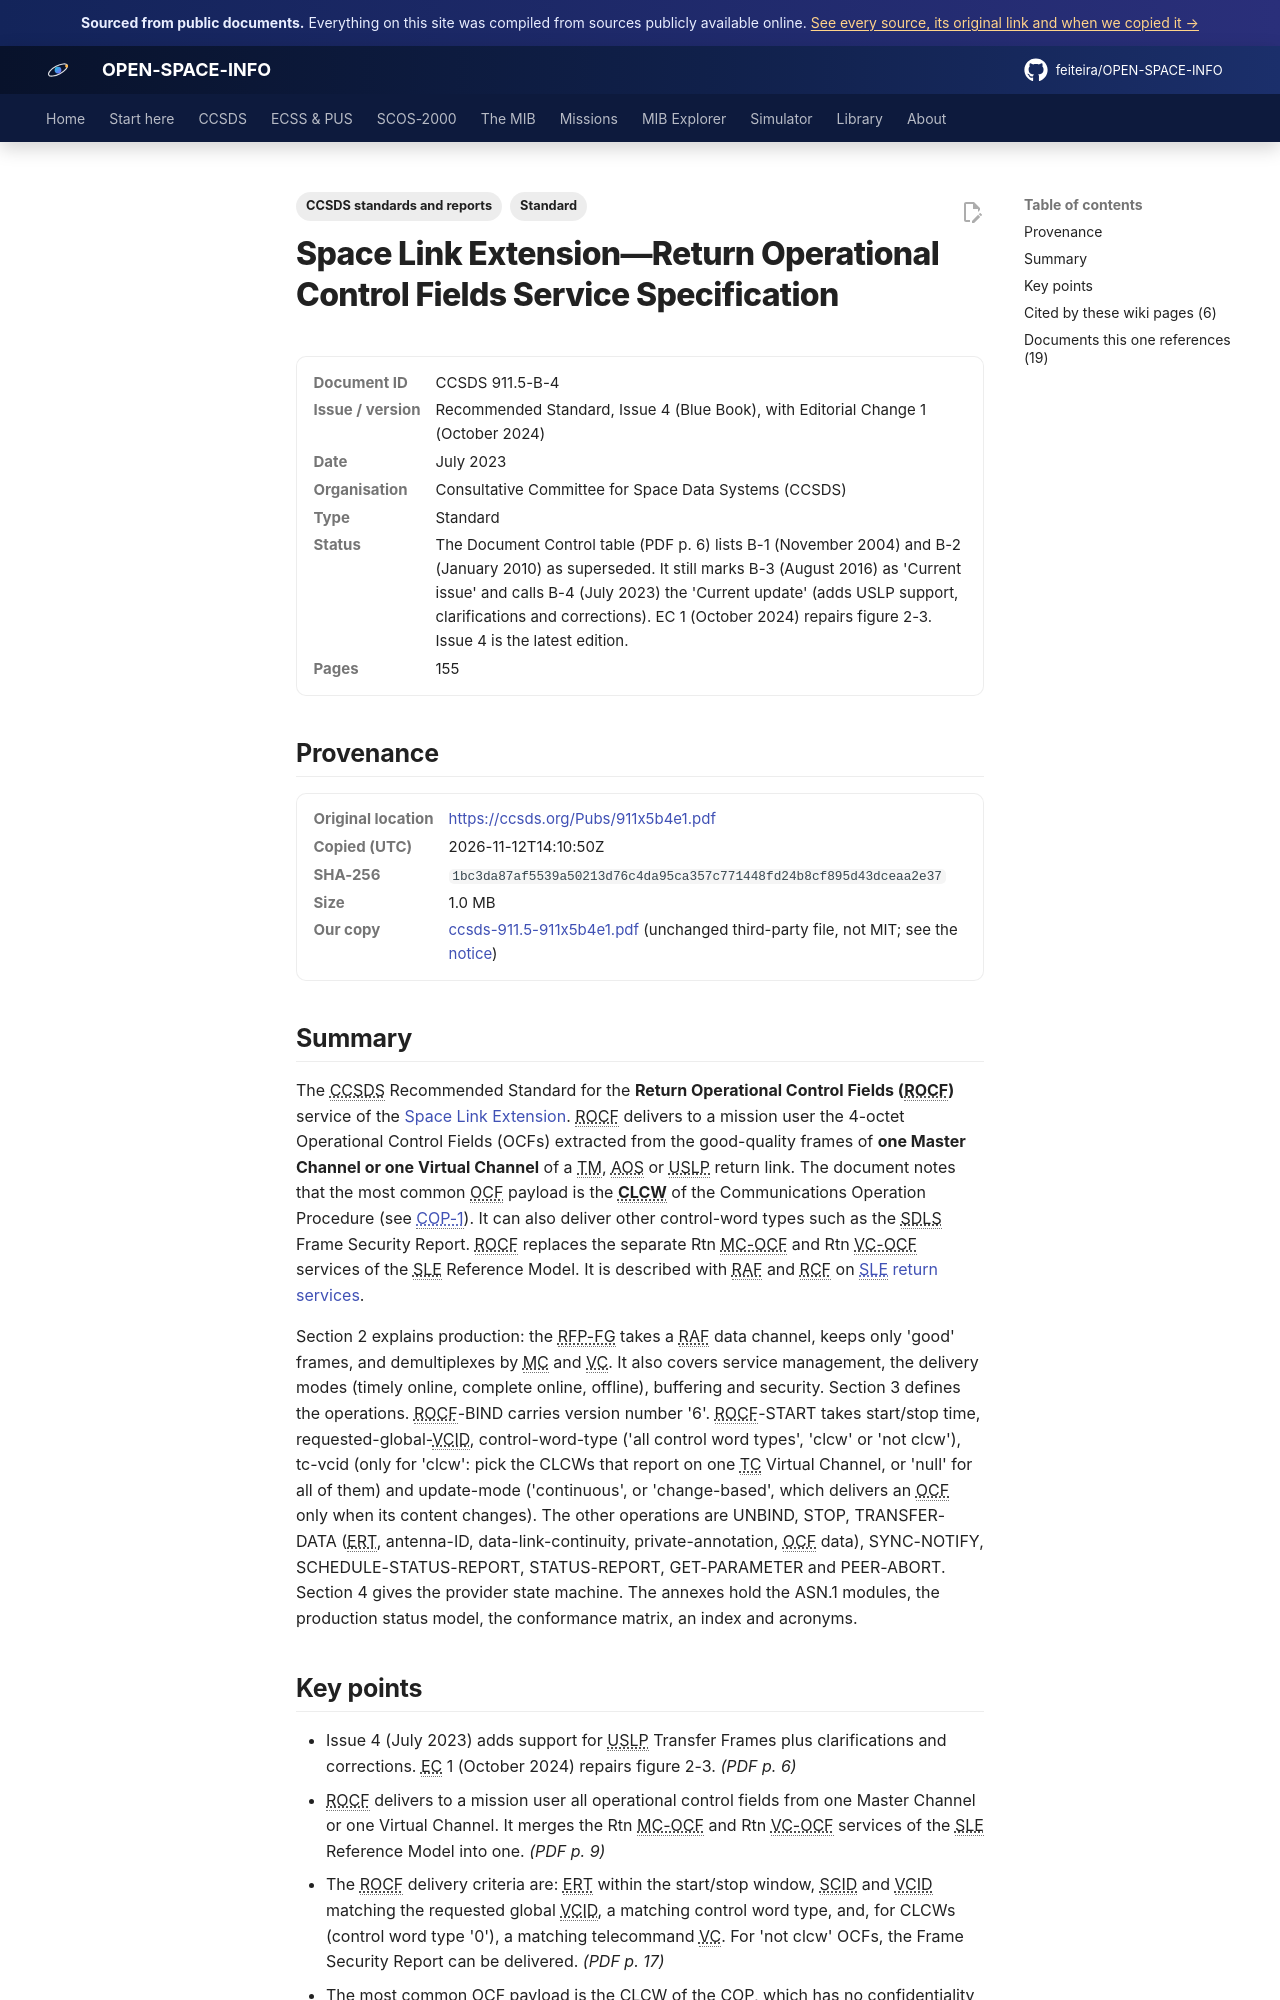

repository: feiteira/OPEN-SPACE-INFO · page: library/ccsds-911-5-911x5b4e1/index.html · generator: mkdocs

---
title: "SLE Return Operational Control Fields (ROCF) Service"
description: "The CCSDS Recommended Standard for the Return Operational Control Fields (ROCF) service of the Space Link Extension(../ccsds/sle/index.md)."
tags: ["Standard", "CCSDS standards and reports"]
sources: [ccsds-911-5-911x5b4e1]
---

# Space Link Extension—Return Operational Control Fields Service Specification

<dl class="osi-meta"><dt>Document ID</dt><dd>CCSDS 911.5-B-4</dd><dt>Issue / version</dt><dd>Recommended Standard, Issue 4 (Blue Book), with Editorial Change 1 (October 2024)</dd><dt>Date</dt><dd>July 2023</dd><dt>Organisation</dt><dd>Consultative Committee for Space Data Systems (CCSDS)</dd><dt>Type</dt><dd>Standard</dd><dt>Status</dt><dd>The Document Control table (PDF p. 6) lists B-1 (November 2004) and B-2 (January 2010) as superseded. It still marks B-3 (August 2016) as 'Current issue' and calls B-4 (July 2023) the 'Current update' (adds USLP support, clarifications and corrections). EC 1 (October 2024) repairs figure 2-3. Issue 4 is the latest edition.</dd><dt>Pages</dt><dd>155</dd></dl>

## Provenance

<dl class="osi-meta"><dt>Original location</dt><dd><a href="https://ccsds.org/Pubs/911x5b4e1.pdf" rel="noopener">https://ccsds.org/Pubs/911x5b4e1.pdf</a></dd><dt>Copied (UTC)</dt><dd>2026-11-12T14:10:50Z</dd><dt>SHA-256</dt><dd><code>1bc3da87af5539a50213d76c4da95ca357c771448fd24b8cf895d43dceaa2e37</code></dd><dt>Size</dt><dd>1.0 MB</dd><dt>Our copy</dt><dd><a href="../third-party/ccsds/ccsds-911.5-911x5b4e1.pdf">ccsds-911.5-911x5b4e1.pdf</a> (unchanged third-party file, not MIT; see the <a href="../third-party/NOTICE/">notice</a>)</dd></dl>

## Summary

The CCSDS Recommended Standard for the **Return Operational Control Fields (ROCF)** service of the [Space Link Extension](../ccsds/sle/index.md). ROCF delivers to a mission user the 4-octet Operational Control Fields (OCFs) extracted from the good-quality frames of **one Master Channel or one Virtual Channel** of a TM, AOS or USLP return link. The document notes that the most common OCF payload is the **CLCW** of the Communications Operation Procedure (see [COP-1](../ccsds/cop-1.md)). It can also deliver other control-word types such as the SDLS Frame Security Report. ROCF replaces the separate Rtn MC-OCF and Rtn VC-OCF services of the SLE Reference Model. It is described with RAF and RCF on [SLE return services](../ccsds/sle/return-services.md).

Section 2 explains production: the RFP-FG takes a RAF data channel, keeps only 'good' frames, and demultiplexes by MC and VC. It also covers service management, the delivery modes (timely online, complete online, offline), buffering and security. Section 3 defines the operations. ROCF-BIND carries version number '6'. ROCF-START takes start/stop time, requested-global-VCID, control-word-type ('all control word types', 'clcw' or 'not clcw'), tc-vcid (only for 'clcw': pick the CLCWs that report on one TC Virtual Channel, or 'null' for all of them) and update-mode ('continuous', or 'change-based', which delivers an OCF only when its content changes). The other operations are UNBIND, STOP, TRANSFER-DATA (ERT, antenna-ID, data-link-continuity, private-annotation, OCF data), SYNC-NOTIFY, SCHEDULE-STATUS-REPORT, STATUS-REPORT, GET-PARAMETER and PEER-ABORT. Section 4 gives the provider state machine. The annexes hold the ASN.1 modules, the production status model, the conformance matrix, an index and acronyms.
